Labelled photos from "grid_smoke_version", an image-classification folder in alterapars/wildfire_hackathon. The possible labels are: grid no smoke, grid smoke.

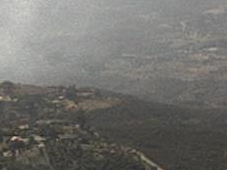
Label: grid smoke

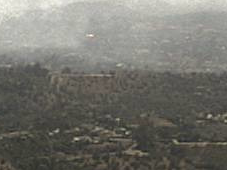
Label: grid smoke

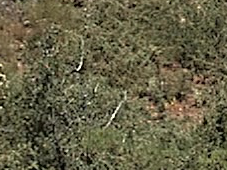
Label: grid no smoke

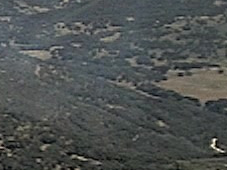
Label: grid smoke

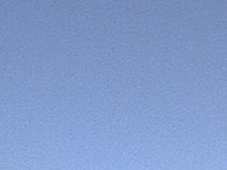
Label: grid no smoke

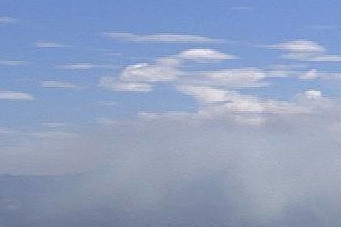
Label: grid smoke
